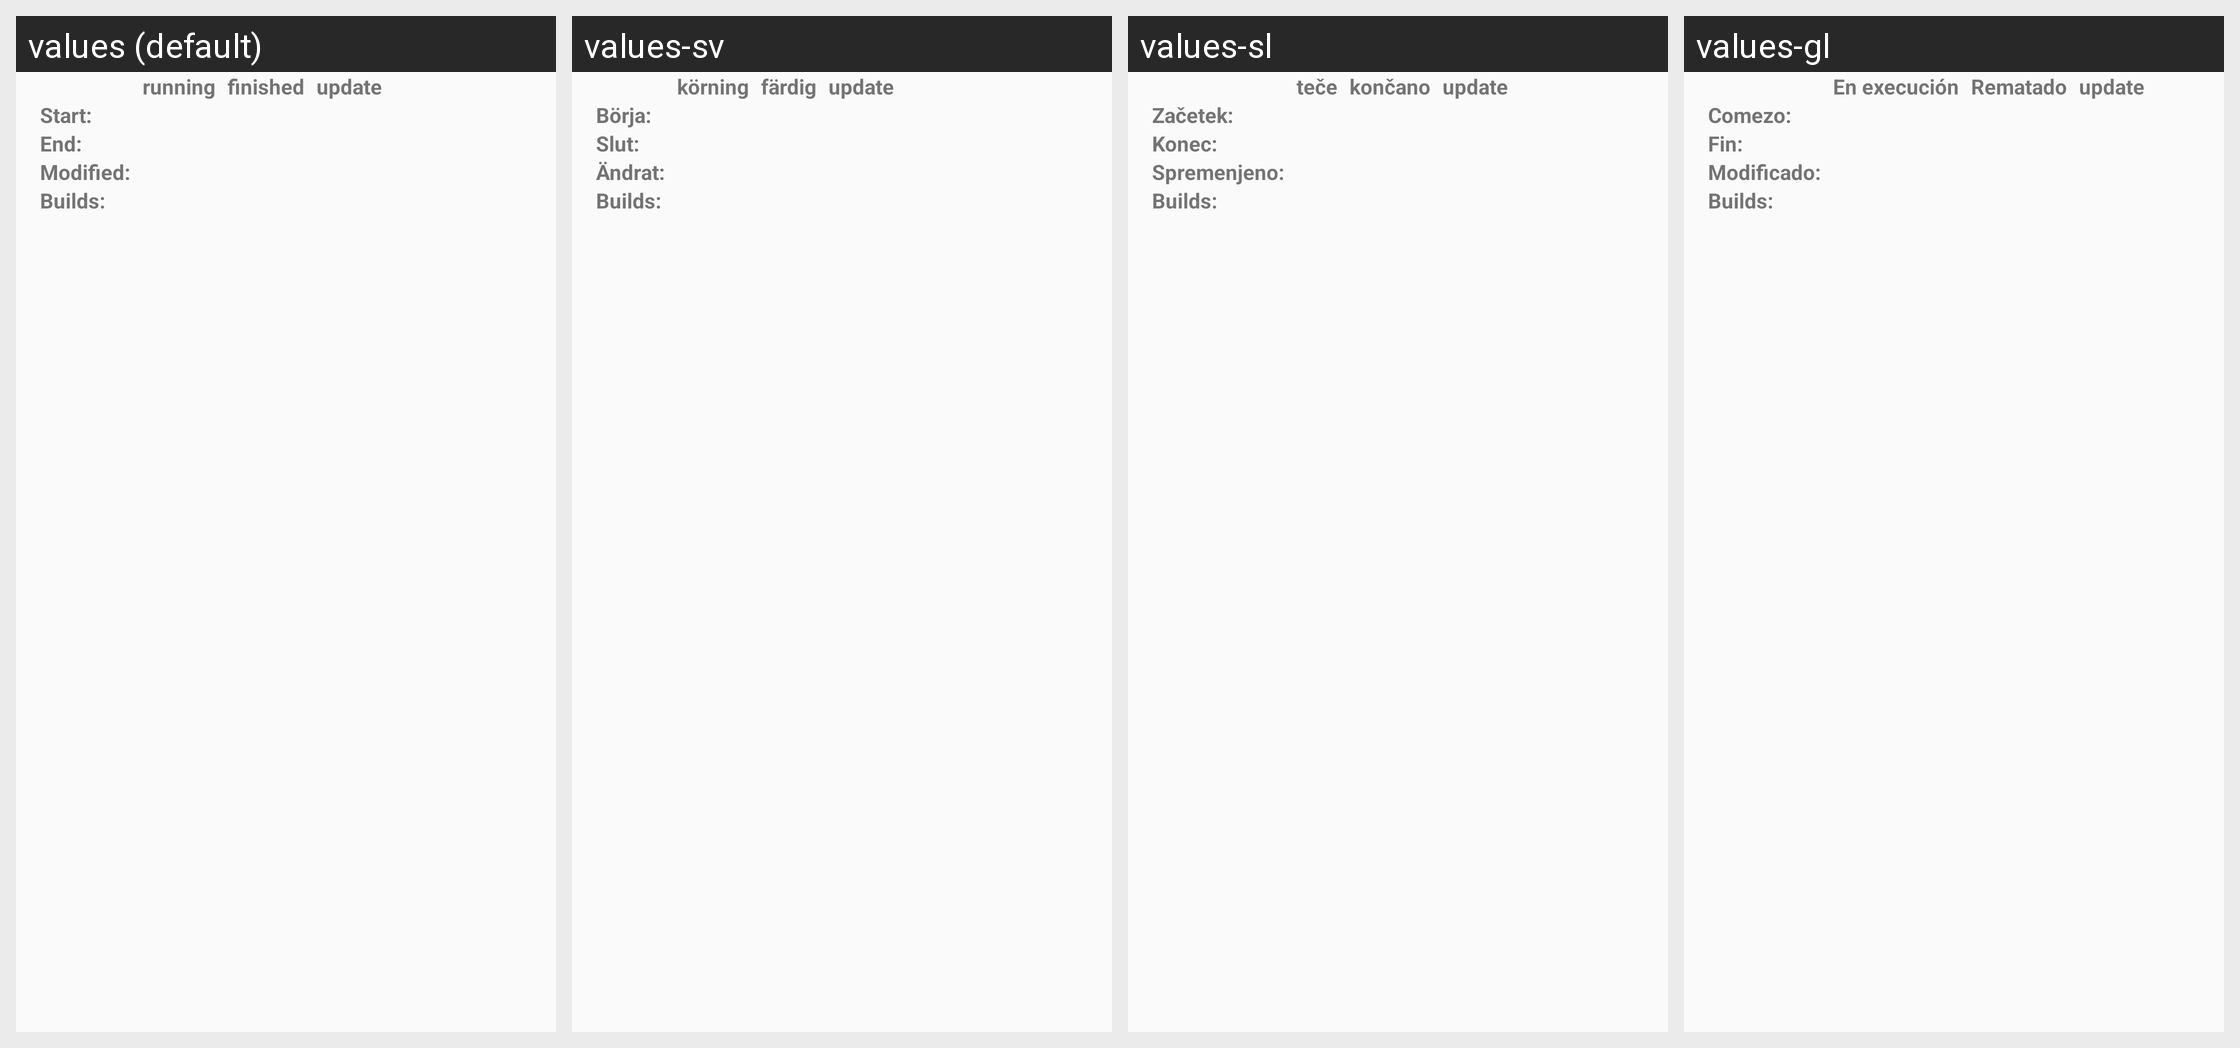

The same Android screen rendered under several of its app's locales, left to right. List the strings drawn on it with the default value and each locale's translation.
Android screen res/layout/main_list_header.xml rendered under 4 locales, left to right: values (default), values-sv, values-sl, values-gl. Device: Nexus 5 (rendered at 1080×1920; each locale shown at half size, 540×960, under a caption strip naming it); theme Theme.FDroidBuildStatus.
Other locales in the repository, not shown: values-ce, values-da, values-de, values-es, values-et, values-eu, values-fi, values-fr, values-ga, values-hu, values-in, values-it, values-iw, values-lt, values-lv, values-nb-rNO, values-nl, values-pl, values-ro, values-ru, values-sk, values-tr, values-uk, values-vi, values-zh-rCN.
Strings drawn on this screen, with the default value and each locale's value (text and hints the layout hard-codes, and strings that could not be matched under every locale, appear in the picture but are not listed):

build_status_head_running
  values: running
  values-sv: körning
  values-sl: teče
  values-gl: En execución

build_status_head_finished
  values: finished
  values-sv: färdig
  values-sl: končano
  values-gl: Rematado

build_status_head_update
  values: update
  values-sv: update  [not translated; the default value is used]
  values-sl: update  [not translated; the default value is used]
  values-gl: update  [not translated; the default value is used]

build_status_start
  values: Start:
  values-sv: Börja:
  values-sl: Začetek:
  values-gl: Comezo:

build_status_end
  values: End:
  values-sv: Slut:
  values-sl: Konec:
  values-gl: Fin:

build_status_last_modified
  values: Modified:
  values-sv: Ändrat:
  values-sl: Spremenjeno:
  values-gl: Modificado:

build_status_builds
  values: Builds:
  values-sv: Builds:  [not translated; the default value is used]
  values-sl: Builds:  [not translated; the default value is used]
  values-gl: Builds:  [not translated; the default value is used]
